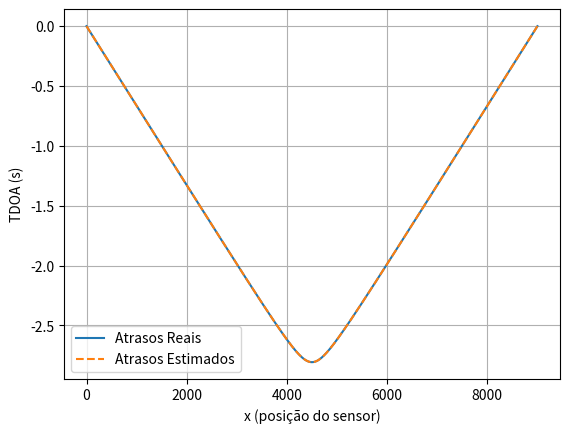

The script that saved this image:
import numpy as np
import matplotlib.pyplot as plt
from scipy.optimize import minimize

# Velocidade do som na água (m/s)
c = 1500.0

# Posicionamento dos sensores ao longo do cabo
x_sensors = np.linspace(0, 9000, int(9000*4), dtype=float)

# Posição da baleia verdadeira
whale_true = {'x': 4500, 'r': 300}

def generate_delays(x_w, r_w, x_sensors, ref_sensor=0):
    """
    Calcula os atrasos dos sinais considerando um sensor de referência.
    """
    dists = np.sqrt((x_w - x_sensors)**2 + r_w**2)
    delays = dists / c
    return delays - delays[ref_sensor]  # TDOA relativo ao sensor de referência

def costfun(params, delays, ref_sensor=0):
    """
    Função de custo: minimiza a diferença entre os atrasos simulados e reais.
    """
    x_w, r_w = params
    simulated_delays = generate_delays(x_w, r_w, x_sensors, ref_sensor)
    return np.sum((delays - simulated_delays) ** 2)

# Gerar atrasos reais com base na posição verdadeira da baleia
real_delays = generate_delays(whale_true['x'], whale_true['r'], x_sensors)

# Grade de busca inicial (resolução de 50m em x e 20m em r)
x_search = np.arange(4000, 5000, 50)
r_search = np.arange(100, 500, 20)

# Busca bruta para inicialização
best_x, best_r = None, None
best_cost = np.inf
for x in x_search:
    for r in r_search:
        cost = costfun((x, r), real_delays)
        if cost < best_cost:
            best_cost = cost
            best_x, best_r = x, r

# Otimização refinada com a melhor estimativa inicial
opt_result = minimize(costfun, x0=(best_x, best_r), args=(real_delays))

# Parâmetros estimados
x_est, r_est = opt_result.x

# Gerar atrasos simulados para comparar
simulated_delays = generate_delays(x_est, r_est, x_sensors)

# Visualização dos atrasos reais e estimados
plt.figure()
plt.plot(x_sensors, real_delays, label='Atrasos Reais')
plt.plot(x_sensors, simulated_delays, linestyle='dashed', label='Atrasos Estimados')
plt.xlabel('x (posição do sensor)')
plt.ylabel('TDOA (s)')
plt.legend()
plt.grid(True)
plt.show()

# Exibir resultados
print(f'Posição estimada da baleia: x = {x_est:.2f} m, r = {r_est:.2f} m')
